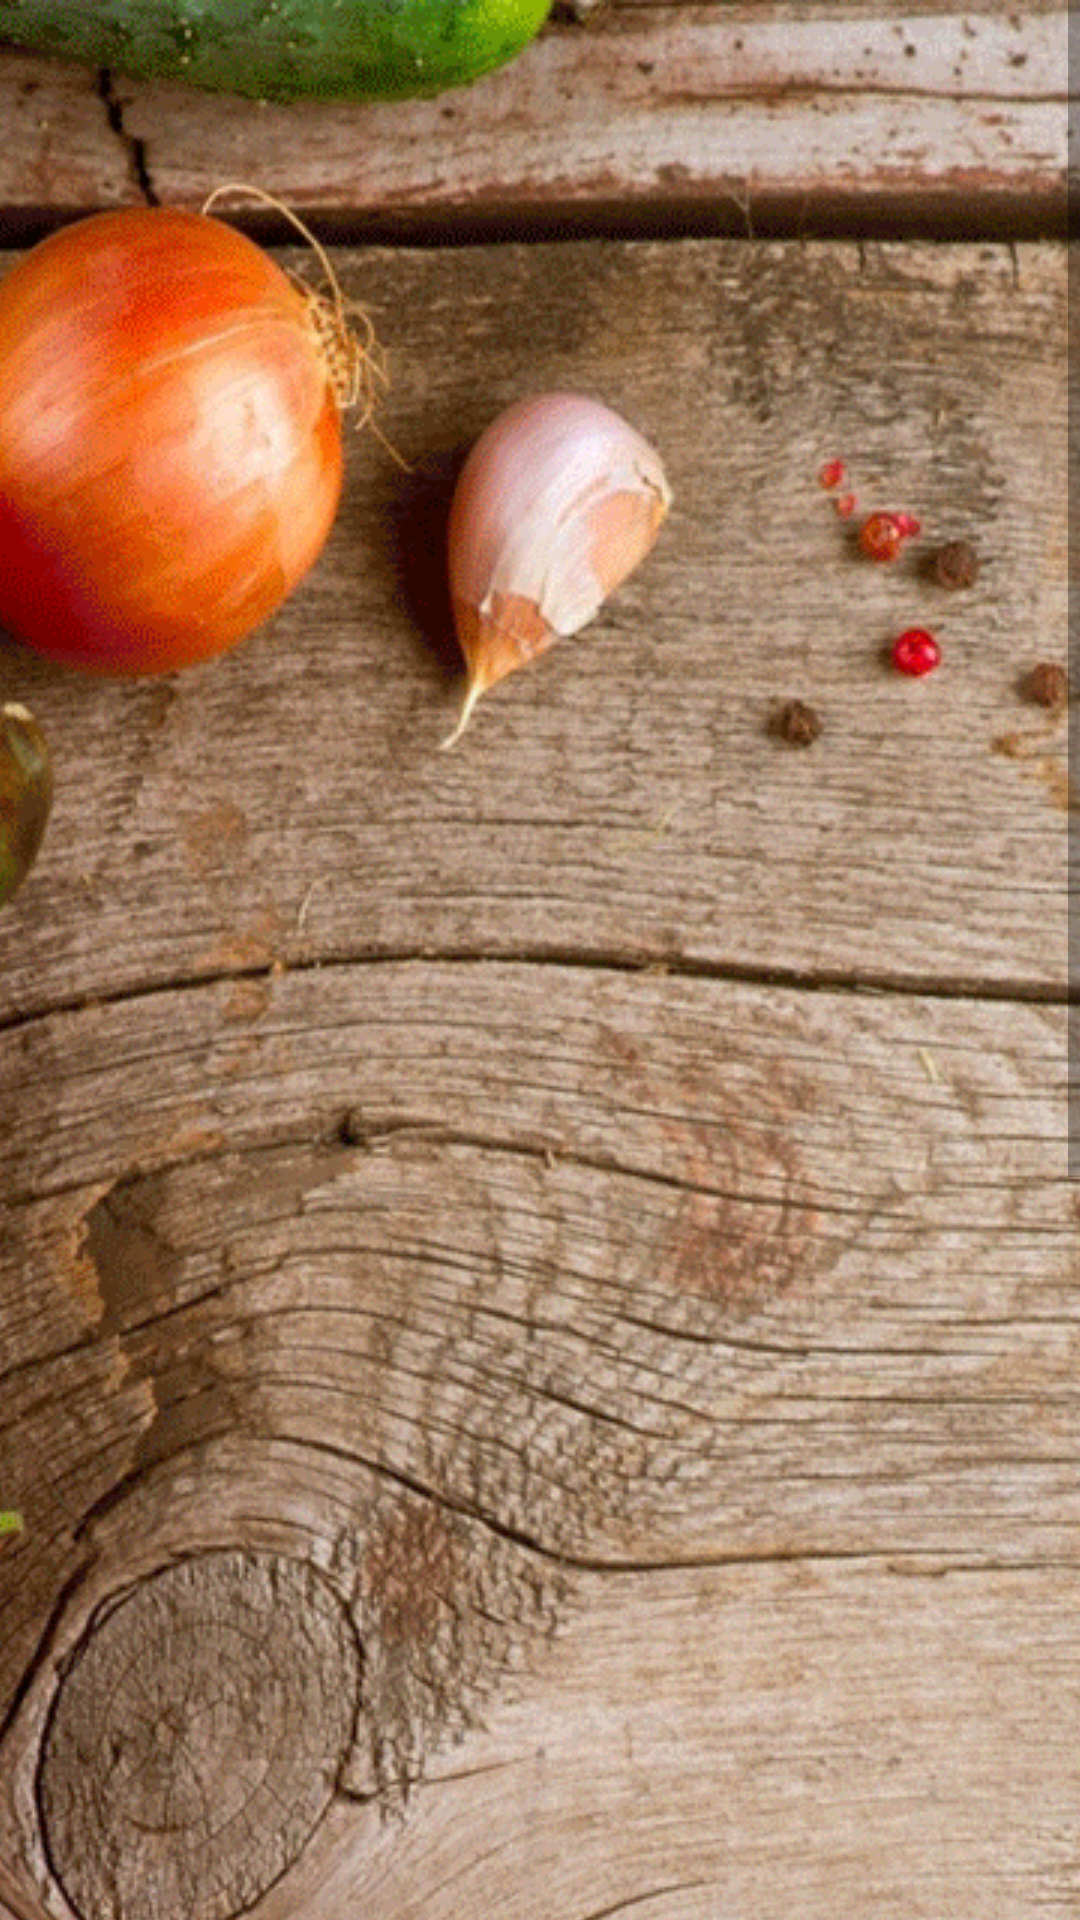

Here is an Android app screen rendered from its layout file. Give the layout XML and the strings, colors and styles it references.
<!-- AndroidManifest.xml: application theme AppTheme -->
<!-- res/layout/activity_view_menu.xml -->
<?xml version="1.0" encoding="utf-8"?>
<ScrollView xmlns:android="http://schemas.android.com/apk/res/android"
    xmlns:app="http://schemas.android.com/apk/res-auto"
    xmlns:tools="http://schemas.android.com/tools"
    android:layout_width="fill_parent"
    android:layout_height="wrap_content"
    android:fillViewport="true"
    tools:context="com.example.air_book.ordermanagerproject.Activities.ViewMenuActivity">

    <LinearLayout
        android:layout_width="match_parent"
        android:layout_height="wrap_content"
        android:orientation="vertical">
        <ImageView android:id="@+id/backgroundPhoto"
            android:layout_width="fill_parent"
            android:layout_height="fill_parent"
            app:layout_constraintTop_toTopOf="parent"
            android:layout_marginTop="0dp"
            android:layout_marginLeft="0dp"
            app:layout_constraintLeft_toLeftOf="parent"
            app:layout_constraintBottom_toBottomOf="parent"
            android:layout_marginBottom="0dp"
            android:layout_marginRight="0dp"
            android:src="@drawable/background_photo2"
            android:scaleType="centerCrop"/>

        <ListView
            android:id="@+id/starterListView"
            android:layout_width="match_parent"
            android:layout_height="wrap_content"
            android:layout_marginLeft="8dp"
            android:layout_marginRight="8dp"
            android:background="#FFFFFF"
            app:layout_constraintLeft_toLeftOf="parent"
            app:layout_constraintRight_toRightOf="parent"
            app:layout_constraintTop_toTopOf="parent"
            android:layout_marginTop="8dp" />

        <ListView
            android:id="@+id/mainCourseListView"
            android:layout_width="match_parent"
            android:layout_height="wrap_content"
            android:layout_marginLeft="8dp"
            android:layout_marginRight="8dp"
            android:background="#FFFFFF"
            app:layout_constraintLeft_toLeftOf="parent"
            app:layout_constraintRight_toRightOf="parent"
            android:layout_marginTop="8dp"
            app:layout_constraintTop_toBottomOf="@+id/starterListView" />

        <ListView
            android:id="@+id/desertListView"
            android:layout_width="match_parent"
            android:layout_height="wrap_content"
            android:layout_marginLeft="8dp"
            android:layout_marginRight="8dp"
            android:background="#FFFFFF"
            app:layout_constraintLeft_toLeftOf="parent"
            app:layout_constraintRight_toRightOf="parent"
            android:layout_marginTop="8dp"
            app:layout_constraintTop_toBottomOf="@+id/mainCourseListView" />

        <ListView
            android:id="@+id/drinksListView"
            android:layout_width="match_parent"
            android:layout_height="wrap_content"
            android:layout_marginLeft="8dp"
            android:layout_marginRight="8dp"
            android:background="#FFFFFF"
            app:layout_constraintLeft_toLeftOf="parent"
            app:layout_constraintRight_toRightOf="parent"
            android:layout_marginTop="8dp"
            app:layout_constraintTop_toBottomOf="@+id/desertListView" />
    </LinearLayout>
</ScrollView>
<!-- resources referenced by this layout -->
<resources>
  <!-- drawable background_photo2: png bitmap (drawable, 711140 bytes) -->
  <style name="AppTheme" parent="Theme.AppCompat.Light.DarkActionBar">
          
          <item name="colorPrimary">@color/colorPrimary</item>
          <item name="colorPrimaryDark">@color/colorPrimaryDark</item>
          <item name="colorAccent">@color/colorAccent</item>
      </style>
  <color name="colorPrimary">#3F51B5</color>
  <color name="colorPrimaryDark">#303f9f</color>
  <color name="colorAccent">#FF4081</color>
</resources>
